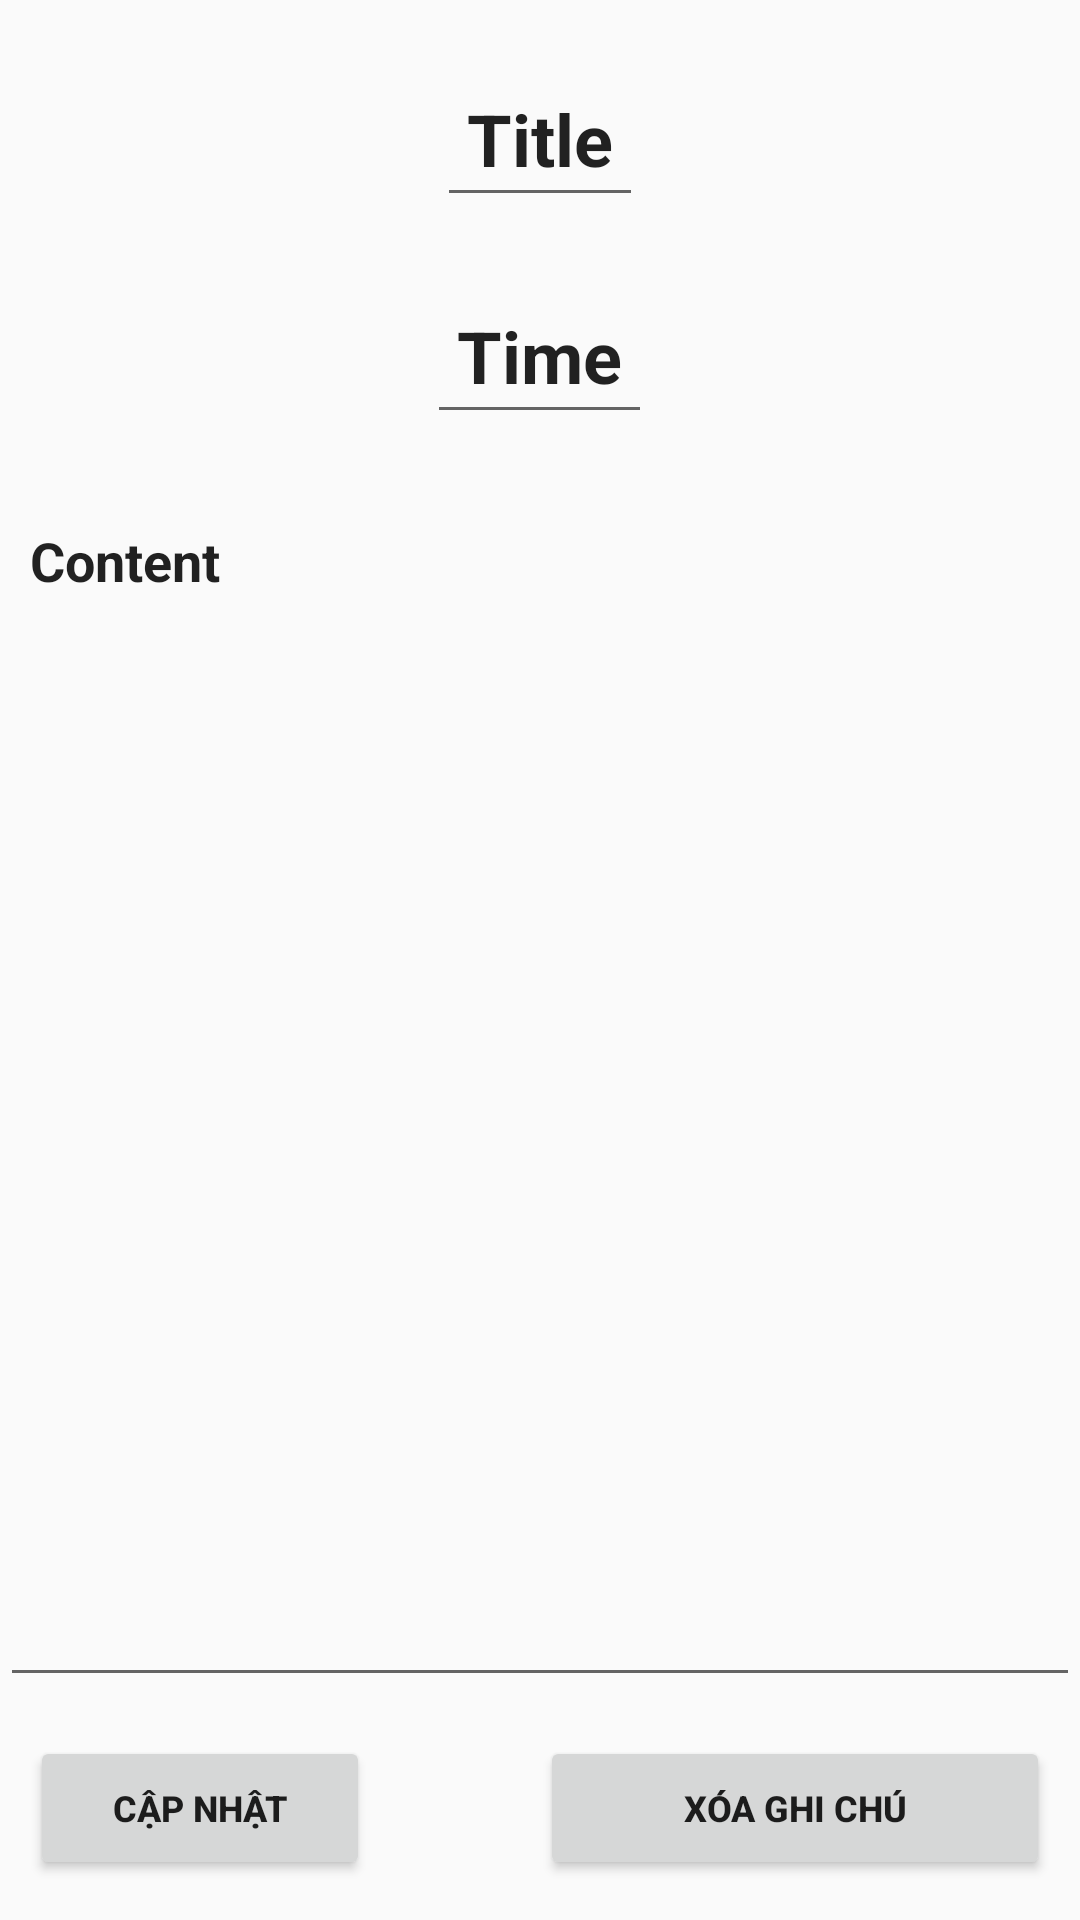

Produce the Android XML layout that renders to this screen, including the resource entries it uses.
<!-- AndroidManifest.xml: application theme Theme.Calendar_TranQuocDoanh -->
<!-- res/layout/layout_item_detail.xml -->
<?xml version="1.0" encoding="utf-8"?>
<RelativeLayout xmlns:android="http://schemas.android.com/apk/res/android"
    xmlns:app="http://schemas.android.com/apk/res-auto"
    xmlns:tools="http://schemas.android.com/tools"
    android:layout_width="match_parent"
    android:layout_height="match_parent">

    <EditText
        android:id="@+id/inputDetailTitle"
        android:layout_width="wrap_content"
        android:layout_height="wrap_content"
        android:layout_centerHorizontal="true"
        android:layout_marginTop="20dp"
        android:padding="10dp"
        android:paddingStart="4dp"
        android:text="Title"
        android:textSize="24sp"
        android:textStyle="bold" />

    <EditText
        android:id="@+id/inputDetailTimeNote"
        android:layout_width="wrap_content"
        android:layout_height="wrap_content"
        android:layout_below="@+id/inputDetailTitle"
        android:layout_centerHorizontal="true"
        android:layout_marginTop="20dp"
        android:padding="10dp"
        android:text="Time"
        android:textSize="24sp"
        android:textStyle="bold" />

    <androidx.constraintlayout.widget.ConstraintLayout
        android:layout_width="match_parent"
        android:layout_height="match_parent"
        android:layout_below="@+id/inputDetailTimeNote"
        tools:ignore="MissingConstraints">

        <androidx.constraintlayout.widget.Guideline
            android:id="@+id/horrizontal_1"
            android:layout_width="match_parent"
            android:layout_height="wrap_content"
            android:orientation="horizontal"
            app:layout_constraintGuide_percent="0.85" />

        <EditText
            android:id="@+id/inputDetailContentNote"
            android:layout_width="0dp"
            android:layout_height="0dp"
            android:layout_centerHorizontal="true"
            android:layout_marginTop="20dp"
            android:gravity="left"
            android:padding="10dp"
            android:text="Content"
            android:textStyle="bold"
            app:layout_constraintBottom_toTopOf="@id/horrizontal_1"
            app:layout_constraintLeft_toLeftOf="parent"
            app:layout_constraintRight_toRightOf="parent"
            app:layout_constraintTop_toTopOf="parent" />

        <LinearLayout
            android:layout_width="match_parent"
            android:layout_height="0dp"
            android:layout_alignParentBottom="true"
            android:gravity="center"
            android:orientation="horizontal"
            app:layout_constraintBottom_toBottomOf="parent"
            app:layout_constraintTop_toTopOf="@id/horrizontal_1">

            <Button
                android:id="@+id/btnUpdateNote"
                android:layout_width="0dp"
                android:layout_height="wrap_content"
                android:layout_alignParentRight="true"
                android:layout_marginStart="10dp"
                android:layout_weight="2"
                android:text="Cập nhật"
                android:textSize="12sp"
                android:textStyle="bold" />

            <View
                android:layout_width="0dp"
                android:layout_height="match_parent"
                android:layout_weight="1" />

            <Button
                android:id="@+id/btnDeleteNote"
                android:layout_width="0dp"
                android:layout_height="wrap_content"
                android:layout_alignParentBottom="true"
                android:layout_marginEnd="10dp"
                android:layout_weight="3"
                android:text="Xóa ghi chú"
                android:textSize="12sp"
                android:textStyle="bold" />
        </LinearLayout>
    </androidx.constraintlayout.widget.ConstraintLayout>


</RelativeLayout>
<!-- resources referenced by this layout -->
<resources>
  <style name="Theme.Calendar_TranQuocDoanh" parent="Theme.AppCompat.DayNight.DarkActionBar">
          
          <item name="colorPrimary">@color/orange</item>
          <item name="colorPrimaryVariant">@color/orange</item>
          <item name="colorOnPrimary">@color/white</item>
          
          <item name="colorSecondary">@color/teal_200</item>
          <item name="colorSecondaryVariant">@color/teal_700</item>
          <item name="colorOnSecondary">@color/white</item>
          
          <item name="android:statusBarColor" tools:targetApi="l">?attr/colorPrimaryVariant</item>
          
      </style>
  <color name="orange">#F6883A</color>
  <color name="white">#FFFFFFFF</color>
  <color name="teal_200">#FF03DAC5</color>
  <color name="teal_700">#FF018786</color>
</resources>
